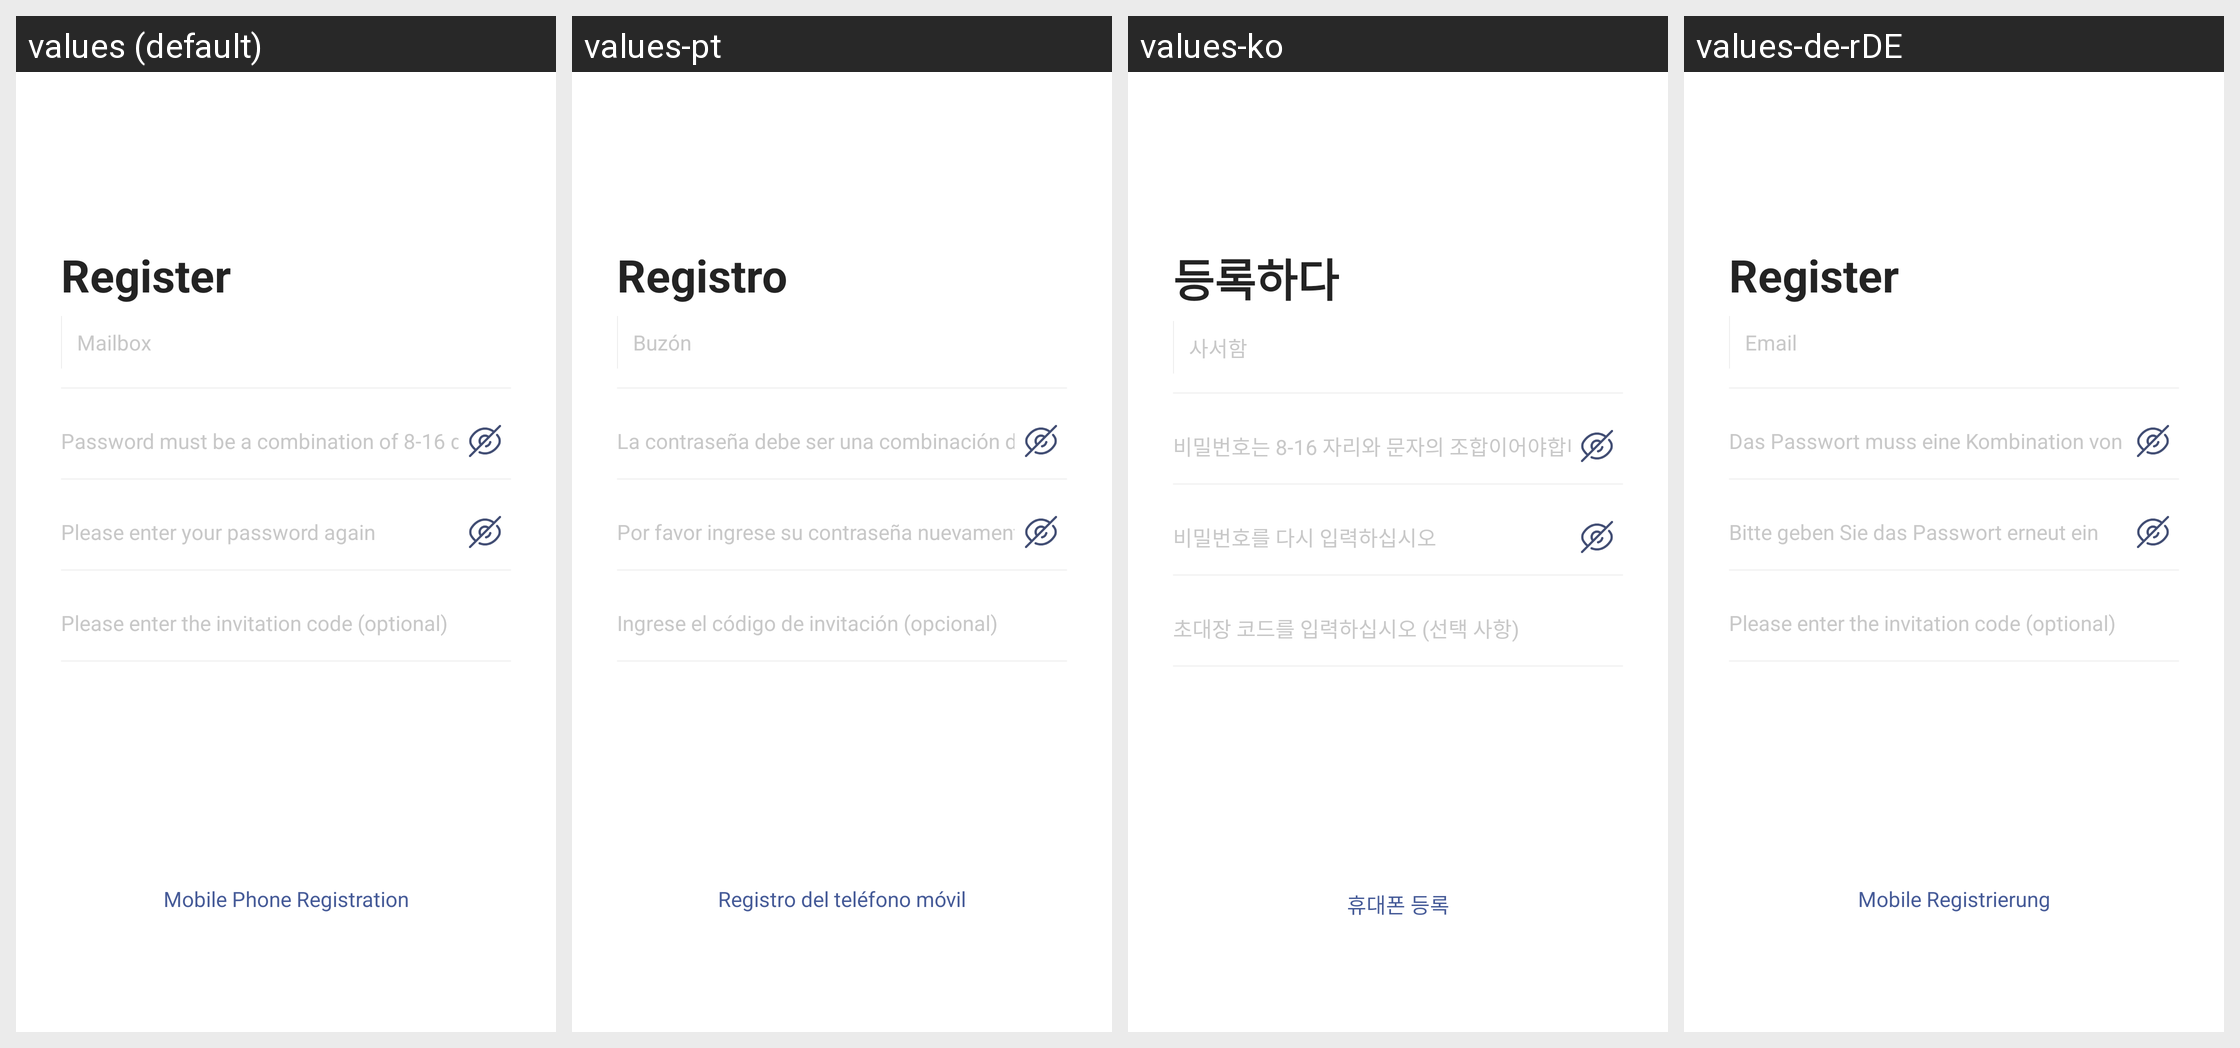

Translations of the strings shown on this Android screen, per locale in the grid:
Android screen res/layout/activity_sign_up_email.xml rendered under 4 locales, left to right: values (default), values-pt, values-ko, values-de-rDE. Device: Nexus 5 (rendered at 1080×1920; each locale shown at half size, 540×960, under a caption strip naming it); theme AppThemeToolBar.Translucent.
Other locales in the repository, not shown: values-en-rUS, values-es, values-fr, values-ja-rJP, values-jp, values-ru, values-zh-rCN, values-zh-rTW.
Strings drawn on this screen, with the default value and each locale's value (text and hints the layout hard-codes, and strings that could not be matched under every locale, appear in the picture but are not listed):

zhuce
  values: Register
  values-pt: Registro
  values-ko: 등록하다
  values-de-rDE: Register

youxiang
  values: Mailbox
  values-pt: Buzón
  values-ko: 사서함
  values-de-rDE: Email

mimabixushibashiliushuzi
  values: Password must be a combination of 8-16 digits and letters
  values-pt: La contraseña debe ser una combinación de 8-16 dígitos y letras
  values-ko: 비밀번호는 8-16 자리와 문자의 조합이어야합니다.
  values-de-rDE: Das Passwort muss eine Kombination von 8–16 Ziffern von Zahlen und Buchstaben sein

qingzaicishurumima
  values: Please enter your password again
  values-pt: Por favor ingrese su contraseña nuevamente
  values-ko: 비밀번호를 다시 입력하십시오
  values-de-rDE: Bitte geben Sie das Passwort erneut ein

qingshuruyaoqingmaxuantian
  values: Please enter the invitation code (optional)
  values-pt: Ingrese el código de invitación (opcional)
  values-ko: 초대장 코드를 입력하십시오 (선택 사항)
  values-de-rDE: Please enter the invitation code (optional)  [not translated; the default value is used]

register_phone
  values: Mobile Phone Registration
  values-pt: Registro del teléfono móvil
  values-ko: 휴대폰 등록
  values-de-rDE: Mobile Registrierung
